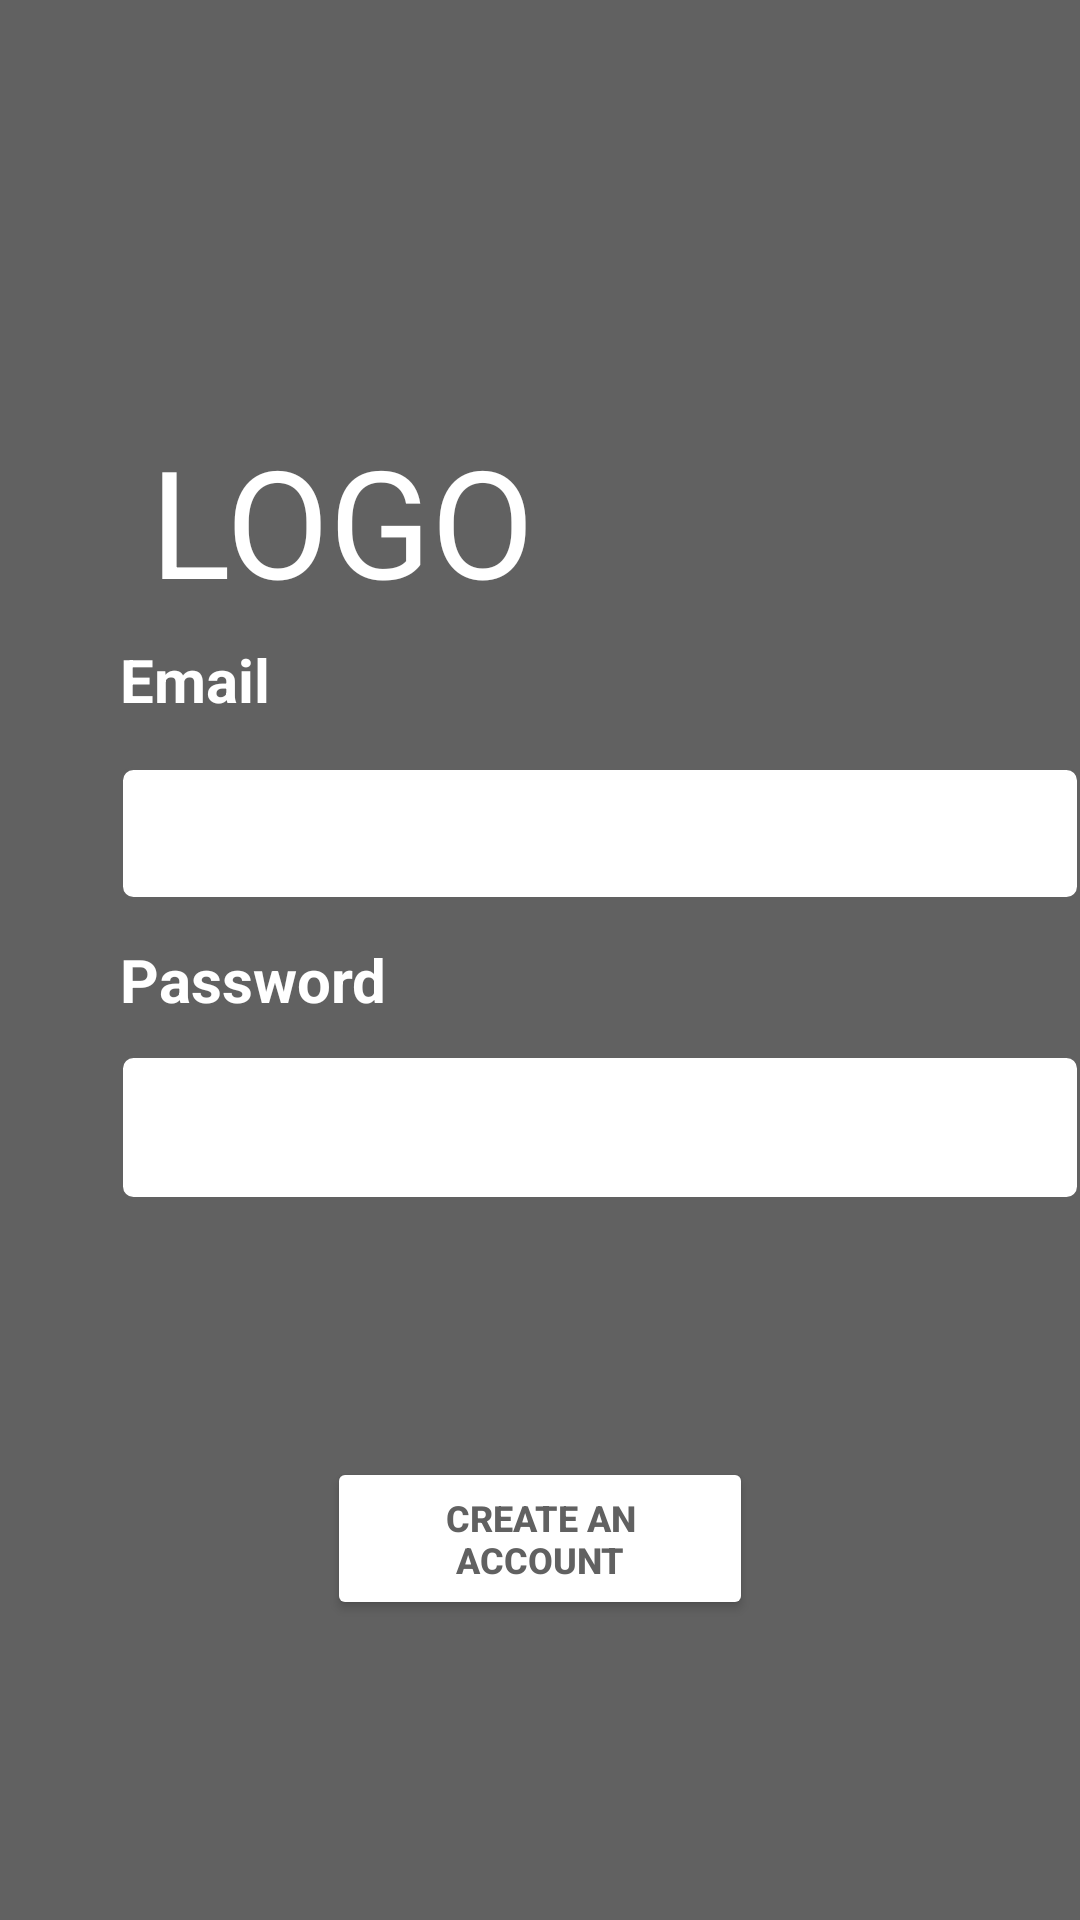

Reconstruct the res/layout file that produces this screen, plus the resources it refers to.
<!-- AndroidManifest.xml: application theme Theme.NH -->
<!-- res/layout/activity_create_an_account.xml -->
<?xml version="1.0" encoding="utf-8"?>
<RelativeLayout xmlns:android="http://schemas.android.com/apk/res/android"
    xmlns:app="http://schemas.android.com/apk/res-auto"
    xmlns:tools="http://schemas.android.com/tools"
    android:layout_width="match_parent"
    android:layout_height="match_parent"
    tools:context=".CreateAnAccountActivity"
    android:background="@color/grey_darken_2">

    <TextView
        android:id="@+id/CA_Email"
        android:layout_width="wrap_content"
        android:layout_height="wrap_content"
        android:layout_alignParentStart="true"
        android:layout_alignParentLeft="true"
        android:layout_alignParentBottom="true"
        android:layout_marginStart="40dp"
        android:layout_marginLeft="40dp"
        android:layout_marginBottom="400dp"
        android:text="Email"
        android:textSize="20dp"
        android:textStyle="bold"
        android:textColor="@color/white"/>

    <TextView
        android:id="@+id/CA_Password"
        android:layout_width="100dp"
        android:layout_height="wrap_content"
        android:layout_alignParentStart="true"
        android:layout_alignParentLeft="true"
        android:layout_alignParentBottom="true"
        android:layout_marginStart="40dp"
        android:layout_marginLeft="40dp"
        android:layout_marginBottom="300dp"
        android:text="Password"
        android:textSize="20dp"
        android:textStyle="bold"
        android:textColor="@color/white"/>

    <EditText
        android:id="@+id/CA_EmailLine"
        android:layout_width="wrap_content"
        android:layout_height="wrap_content"
        android:layout_alignParentStart="true"
        android:layout_alignParentLeft="true"
        android:layout_alignParentBottom="true"
        android:layout_marginStart="40dp"
        android:layout_marginLeft="40dp"
        android:layout_marginBottom="340dp"
        android:width="330dp"
        android:background="@drawable/edge"
        android:ems="10"
        android:inputType="textEmailAddress"
        android:padding="10dp" />

    <EditText
        android:id="@+id/CA_PasswordLine"
        android:layout_width="wrap_content"
        android:layout_height="wrap_content"
        android:layout_alignParentStart="true"
        android:layout_alignParentLeft="true"
        android:layout_alignParentBottom="true"
        android:layout_marginStart="40dp"
        android:layout_marginLeft="40dp"
        android:layout_marginBottom="240dp"
        android:width="330dp"
        android:background="@drawable/edge"
        android:ems="10"
        android:inputType="textPassword"
        android:padding="12dp" />

    <Button
        android:id="@+id/CA_CreateAnAccount"
        android:layout_width="wrap_content"
        android:layout_height="wrap_content"
        android:layout_alignParentStart="true"
        android:layout_alignParentLeft="true"
        android:layout_alignParentEnd="true"
        android:layout_alignParentRight="true"
        android:layout_alignParentBottom="true"
        android:layout_marginStart="109dp"
        android:layout_marginLeft="109dp"
        android:layout_marginEnd="109dp"
        android:layout_marginRight="109dp"
        android:layout_marginBottom="100dp"
        android:padding="12dp"
        android:text="Create An Account"
        android:textColor="@color/grey_darken_2"
        android:textSize="12dp"
        android:textStyle="bold"
        app:backgroundTint="#FFFFFF"
        app:cornerRadius="20dp"
        android:layout_centerHorizontal="true"/>

    <TextView
        android:id="@+id/CA_naehyung"
        android:layout_width="wrap_content"
        android:layout_height="wrap_content"
        android:layout_alignParentStart="true"
        android:layout_alignParentLeft="true"
        android:layout_alignParentTop="true"
        android:layout_marginStart="145dp"
        android:layout_marginLeft="50dp"
        android:layout_marginTop="140dp"
        android:text="LOGO"
        android:textColor="@color/white"
        android:textSize="50dp"
        android:layout_centerHorizontal="true"/>


</RelativeLayout>
<!-- resources referenced by this layout -->
<resources>
  <color name="grey_darken_2">#FF616161</color>
  <color name="white">#FFFFFFFF</color>
  <!-- drawable edge (drawable) -->
  <?xml version="1.0" encoding="utf-8"?>
  <selector xmlns:android="http://schemas.android.com/apk/res/android">
      <item android:state_focused="false" android:state_pressed="false">
          <shape>
              <solid android:color="@color/white"/>
              <stroke android:color="@color/grey_darken_2"
                  android:width="1dp"/>
              <corners android:radius="4dp" />
          </shape>
      </item>
  </selector>
  <style name="Theme.NH" parent="Theme.MaterialComponents.DayNight.DarkActionBar">
          
          <item name="colorPrimary">@color/purple_500</item>
          <item name="colorPrimaryVariant">@color/purple_700</item>
          <item name="colorOnPrimary">@color/white</item>
          
          <item name="colorSecondary">@color/teal_200</item>
          <item name="colorSecondaryVariant">@color/teal_700</item>
          <item name="colorOnSecondary">@color/black</item>
          
          <item name="android:statusBarColor" tools:targetApi="l">?attr/colorPrimaryVariant</item>
          
      </style>
  <color name="purple_500">#FF6200EE</color>
  <color name="purple_700">#FF3700B3</color>
  <color name="teal_200">#FF03DAC5</color>
  <color name="teal_700">#FF018786</color>
  <color name="black">#FF000000</color>
</resources>
